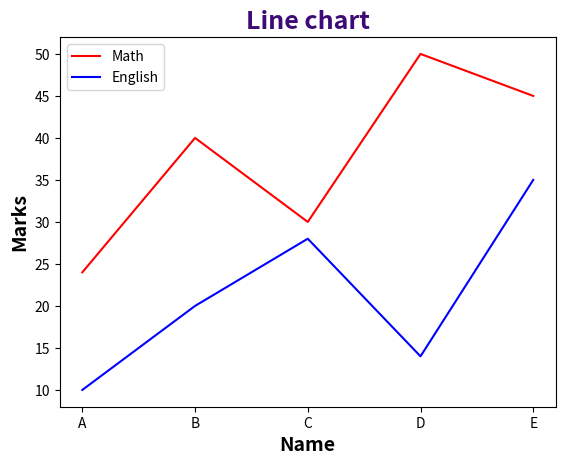

The matplotlib source for this figure:
from matplotlib import pyplot as plt

# x = ['A', 'B', 'C', 'D', 'E']
# y = [24, 40, 30, 50, 45]
#
# plt.plot(x, y, color='red')
#
# plt.xlabel("Name")
# plt.ylabel("Marks")
# plt.title('Line chart')
# plt.show()

# # For multiple lines ---------------------
x = ['A', 'B', 'C', 'D', 'E']
y = [24, 40, 30, 50, 45]
z = [10, 20, 28, 14, 35]


fig, ax = plt.subplots()
line1 = ax.plot(x, y, color='red')
line2 = ax.plot(x, z, color='blue')

ax.legend(labels=('Math', 'English'), loc='best')  # legend placed at lower right
plt.xlabel("Name",  color='black', fontsize=14, fontweight='bold')
plt.ylabel("Marks", color='black', fontsize=14, fontweight='bold')
plt.title('Line chart', fontweight='bold', color='#3e0a75',  fontsize=18)
# plt.show()
# plt.tight_layout()
plt.savefig('linechart.png')
